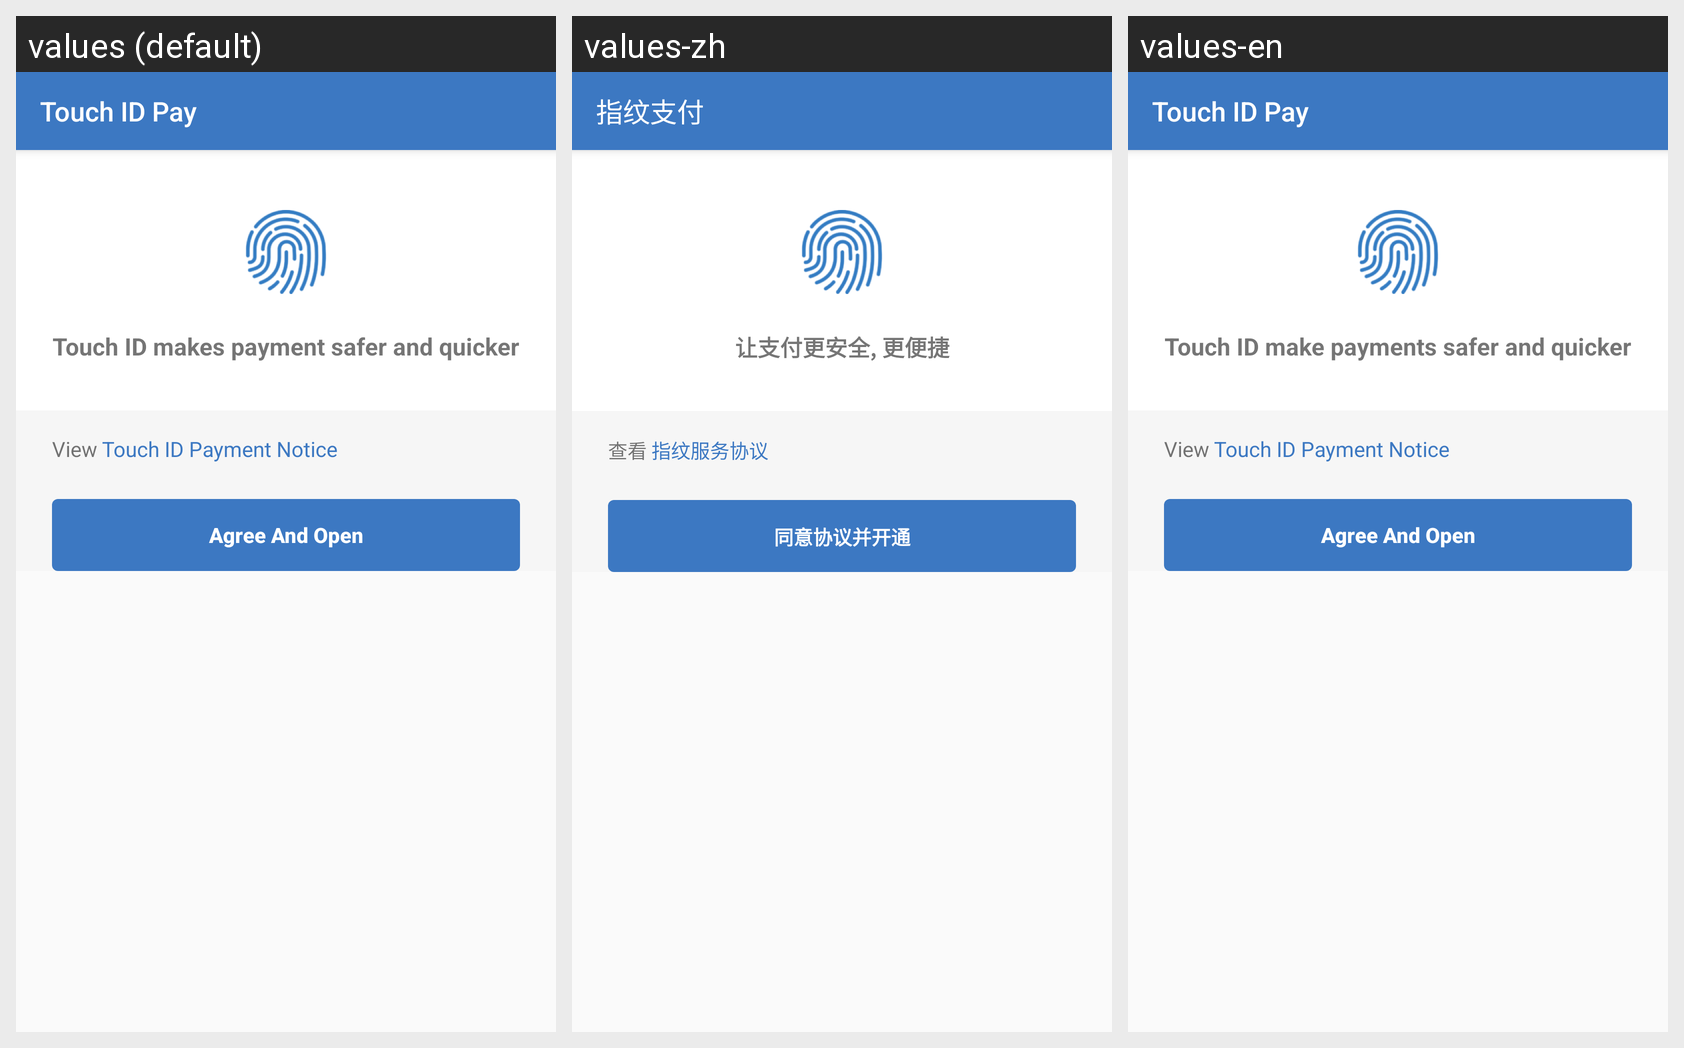

For this localized Android screen grid, give each drawn string resource with its value in every locale shown.
Android screen res/layout/activity_touch_id_pay.xml rendered under 3 locales, left to right: values (default), values-zh, values-en. Device: Nexus 5 (rendered at 1080×1920; each locale shown at half size, 540×960, under a caption strip naming it); theme AppTheme.
Strings drawn on this screen, with the default value and each locale's value (text and hints the layout hard-codes, and strings that could not be matched under every locale, appear in the picture but are not listed):

label_touch_id
  values: Touch ID Pay
  values-zh: 指纹支付
  values-en: Touch ID Pay

touch_id_info
  values: Touch ID makes payment safer and quicker
  values-zh: 让支付更安全, 更便捷
  values-en: Touch ID make payments safer and quicker

touch_id_view
  values: View
  values-zh: 查看
  values-en: View

touch_id_notice
  values: Touch ID Payment Notice
  values-zh: 指纹服务协议
  values-en: Touch ID Payment Notice

touch_id_open
  values: Agree And Open
  values-zh: 同意协议并开通
  values-en: Agree And Open
